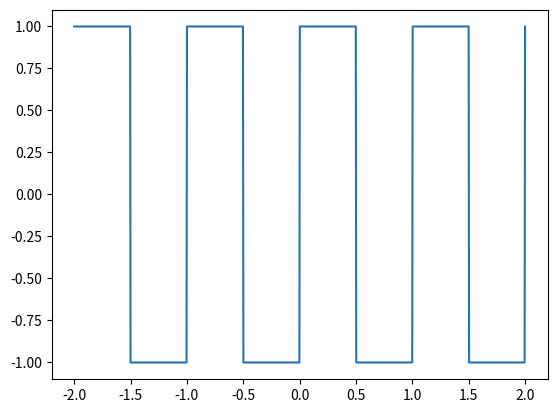

The matplotlib source for this figure:
import numpy as np
import matplotlib.pyplot as plt

def bipolar(t,T,D):
    frac,int_part=np.modf(t%T)
    print(frac)
    return (2*(frac<T*D) -1)

t=np.linspace(-2,2,1000)
plt.plot(t,bipolar(t,1,0.5))
plt.show()